Photos from the image-classification dataset "plantvillage" in the GitHub repository SnaetWarre/Research_Project_Rust_Semi-Supervised_Learning. Its 14 classes are: apple apple scab, apple black rot, apple cedar apple rust, cherry including sour healthy, corn (maize) cercospora leaf spot gray leaf spot, corn maize northern leaf blight, grape healthy, peach healthy, pepper bell bacterial spot, potato healthy, raspberry healthy, strawberry healthy, tomato leaf mold, tomato mosaic virus.

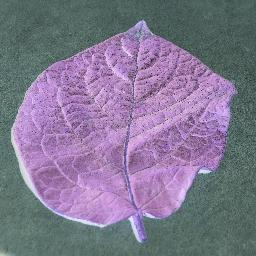
Label: potato healthy

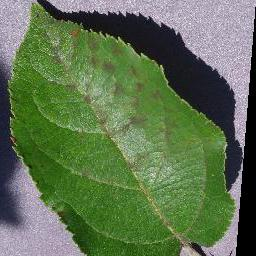
Label: apple apple scab

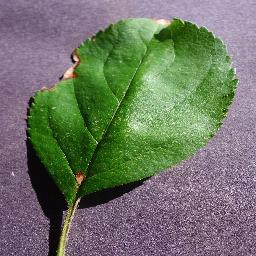
Label: apple black rot

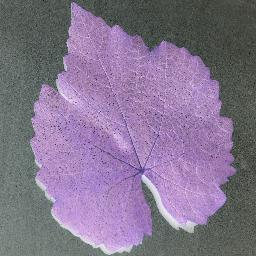
Label: grape healthy

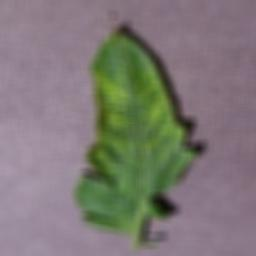
Label: tomato mosaic virus

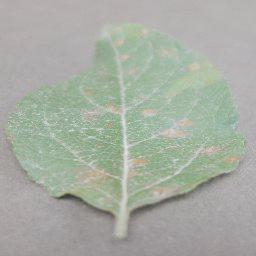
Label: apple cedar apple rust
